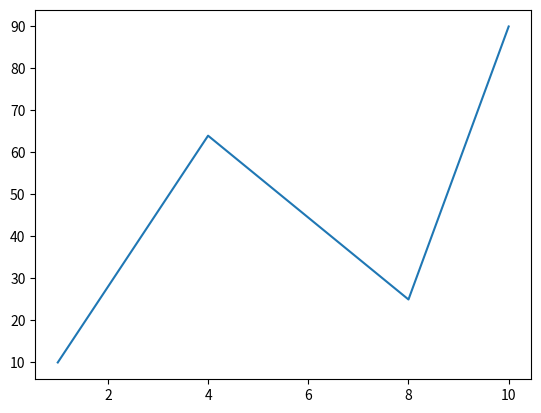

Python code for this plot:
import matplotlib.pyplot as plt
import numpy as np

xpoints = np.array([1,4,8,10])
ypoints = np.array([10,64,25,90])

plt.plot(xpoints, ypoints)
plt.show()